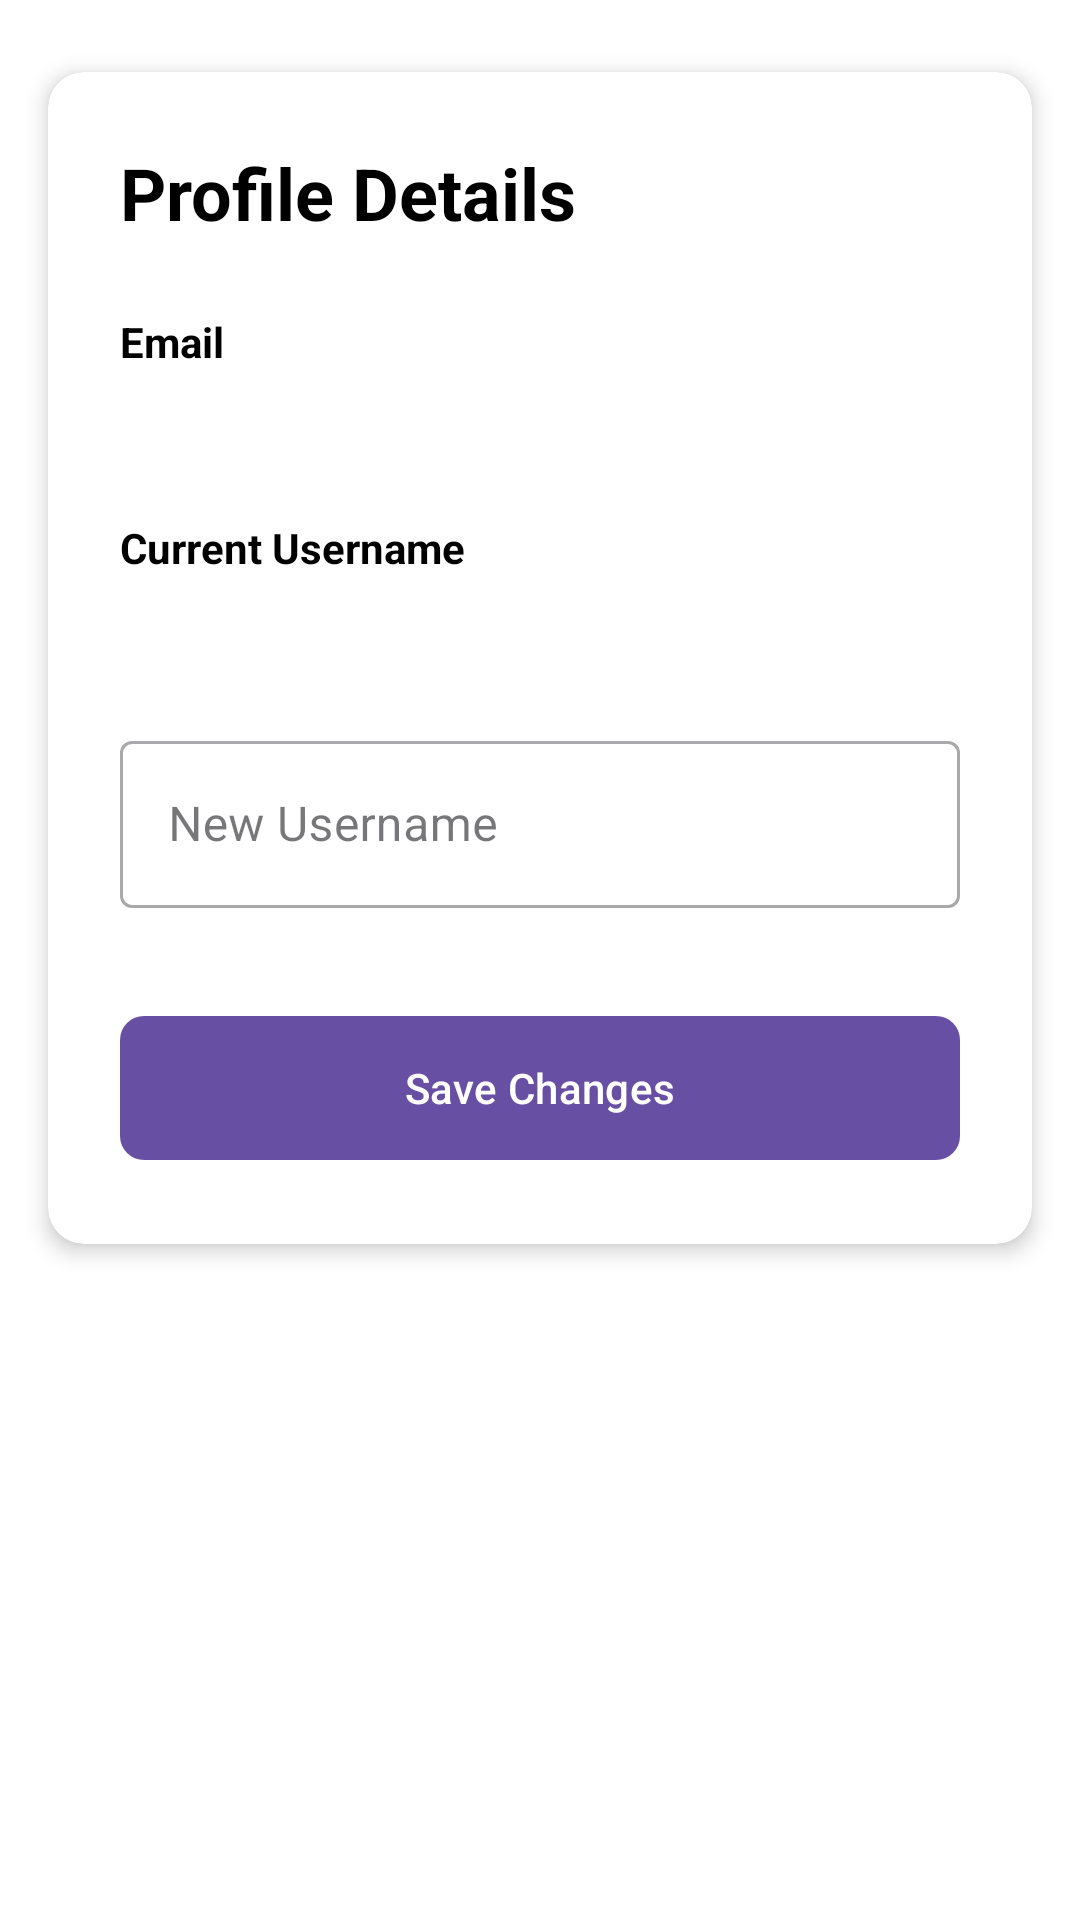

Produce the Android XML layout that renders to this screen, including the resource entries it uses.
<!-- AndroidManifest.xml: application theme Theme.GestureTextPro -->
<!-- res/layout/activity_settings.xml -->
<?xml version="1.0" encoding="utf-8"?>
<androidx.constraintlayout.widget.ConstraintLayout xmlns:android="http://schemas.android.com/apk/res/android"
    xmlns:app="http://schemas.android.com/apk/res-auto"
    android:layout_width="match_parent"
    android:layout_height="match_parent"
    android:background="@color/white">

    <androidx.cardview.widget.CardView
        android:layout_width="match_parent"
        android:layout_height="wrap_content"
        android:layout_marginStart="16dp"
        android:layout_marginTop="24dp"
        android:layout_marginEnd="16dp"
        app:cardCornerRadius="12dp"
        app:cardElevation="4dp"
        app:layout_constraintEnd_toEndOf="parent"
        app:layout_constraintStart_toStartOf="parent"
        app:layout_constraintTop_toTopOf="parent">

        <LinearLayout
            android:layout_width="match_parent"
            android:layout_height="wrap_content"
            android:orientation="vertical"
            android:padding="24dp">


            <TextView
                android:layout_width="wrap_content"
                android:layout_height="wrap_content"
                android:text="Profile Details"
                android:textColor="@color/black"
                android:textSize="24sp"
                android:textStyle="bold" />


            <TextView
                android:layout_width="wrap_content"
                android:layout_height="wrap_content"
                android:layout_marginTop="24dp"
                android:text="Email"
                android:textColor="@color/black"
                android:textSize="14sp"
                android:textStyle="bold" />

            <TextView
                android:id="@+id/emailTextView"
                android:layout_width="match_parent"
                android:layout_height="wrap_content"
                android:layout_marginTop="4dp"
                android:textColor="#666666"
                android:textSize="16sp" />


            <TextView
                android:layout_width="wrap_content"
                android:layout_height="wrap_content"
                android:layout_marginTop="24dp"
                android:text="Current Username"
                android:textColor="@color/black"
                android:textSize="14sp"
                android:textStyle="bold" />

            <TextView
                android:id="@+id/usernameTextView"
                android:layout_width="match_parent"
                android:layout_height="wrap_content"
                android:layout_marginTop="4dp"
                android:textColor="#666666"
                android:textSize="16sp" />


            <com.google.android.material.textfield.TextInputLayout
                style="@style/Widget.MaterialComponents.TextInputLayout.OutlinedBox"
                android:layout_width="match_parent"
                android:layout_height="wrap_content"
                android:layout_marginTop="24dp"
                android:hint="New Username">

                <com.google.android.material.textfield.TextInputEditText
                    android:id="@+id/usernameEditText"
                    android:layout_width="match_parent"
                    android:layout_height="wrap_content"
                    android:inputType="text"
                    android:maxLines="1" />

            </com.google.android.material.textfield.TextInputLayout>

            <com.google.android.material.button.MaterialButton
                android:id="@+id/saveButton"
                android:layout_width="match_parent"
                android:layout_height="56dp"
                android:layout_marginTop="32dp"
                android:text="Save Changes"
                android:textAllCaps="false"
                app:cornerRadius="8dp" />

        </LinearLayout>

    </androidx.cardview.widget.CardView>

</androidx.constraintlayout.widget.ConstraintLayout>
<!-- resources referenced by this layout -->
<resources>
  <color name="black">#FF000000</color>
  <color name="white">#FFFFFFFF</color>
  <style name="Theme.GestureTextPro" parent="Base.Theme.GestureTextPro" />
  <style name="Base.Theme.GestureTextPro" parent="Theme.Material3.DayNight.NoActionBar">
          
          
      </style>
</resources>
